2-way image classification set "Grass-1" from GitHub (yfsvg/esp32-drone-project); label vocabulary: healthy grass, overgrazed.

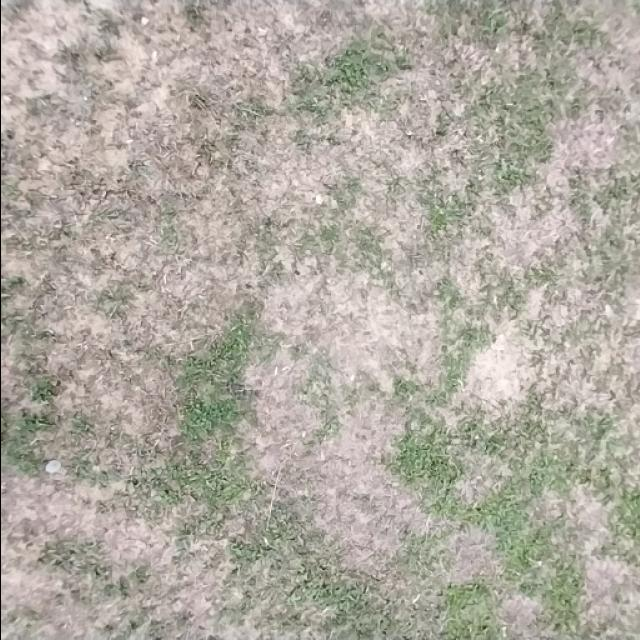
Label: overgrazed

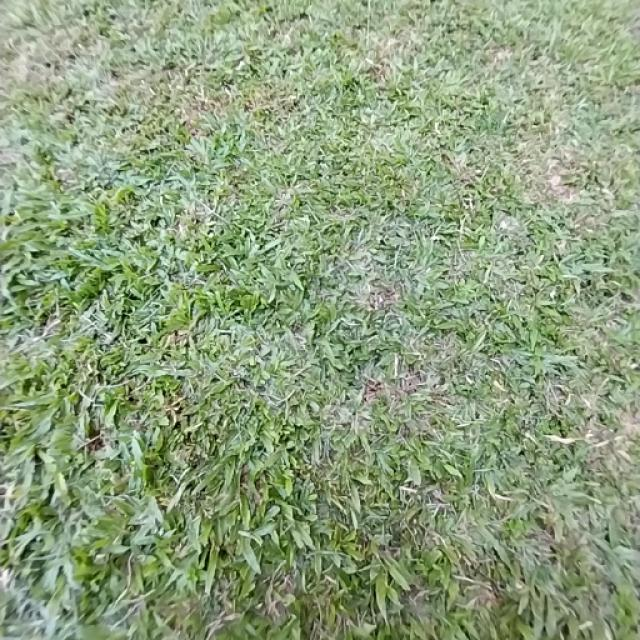
Label: healthy grass

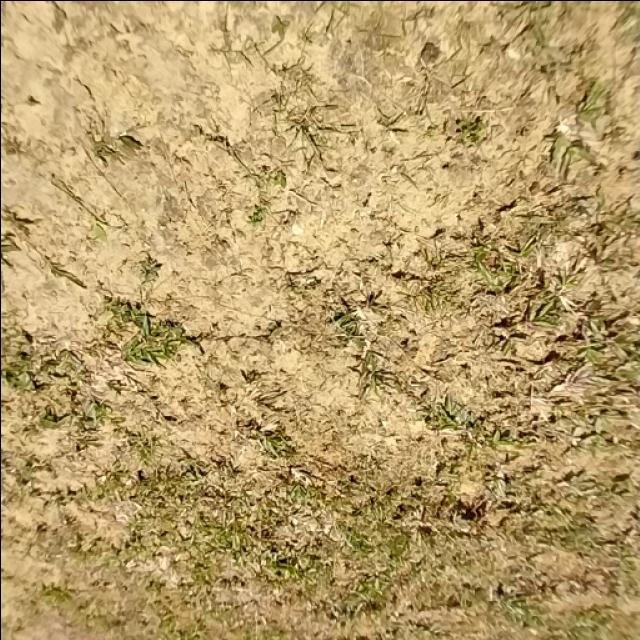
Label: overgrazed

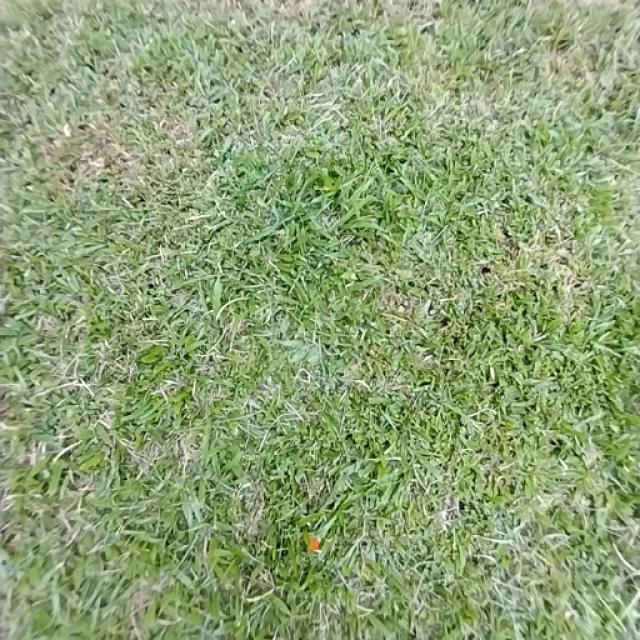
Label: healthy grass

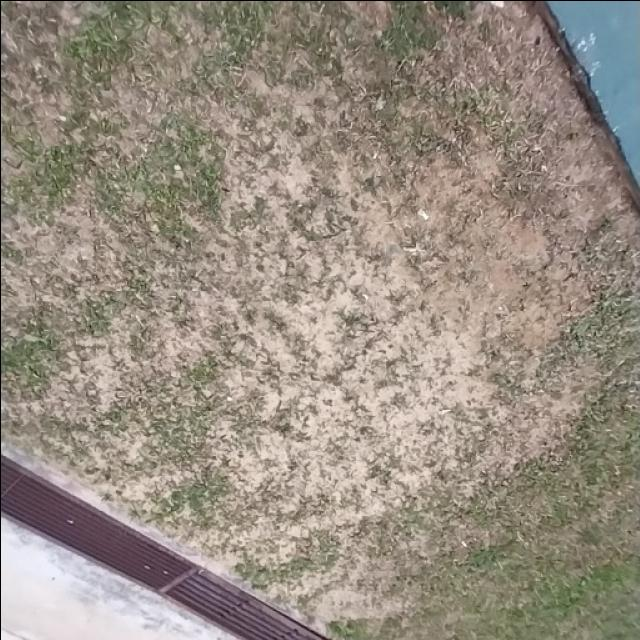
Label: overgrazed

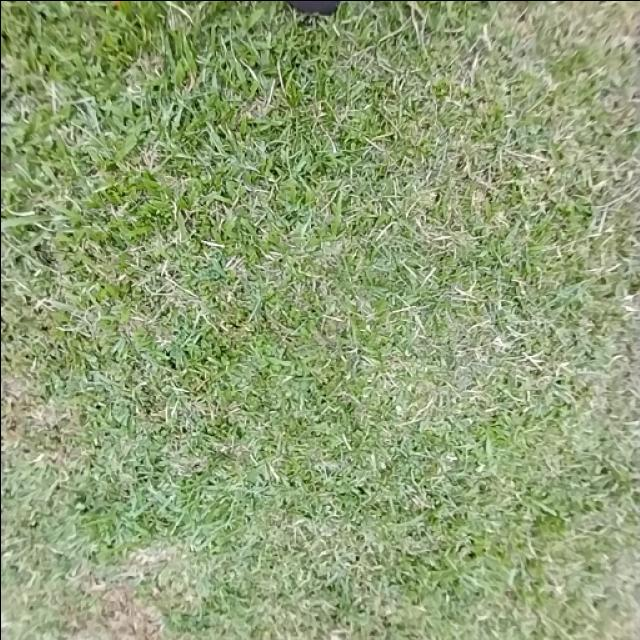
Label: healthy grass
